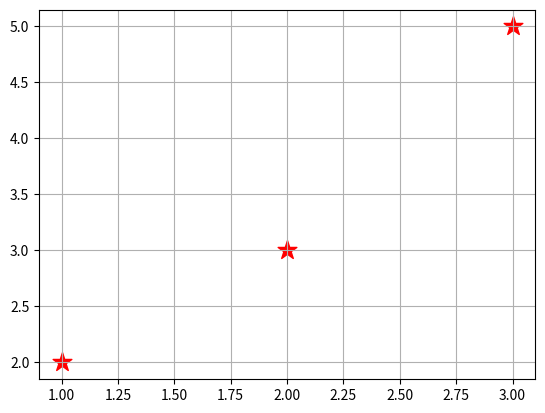

Write Python code to recreate this figure.
import numpy as np
import matplotlib.pyplot as plt

def SubsDesc(A, b):
    n = A.shape[0]
    x = np.zeros(n)
    x[n-1] = b[n-1]/A[n-1][n-1]
    k = n-2
    while k >= 0:
        x[k] = (b[k] - np.dot(A[k, (k+1):], x[(k+1):]))/A[k,k]
        k = k - 1
    return x


def GaussPivPart(A, b):
    n = A.shape[0]
    A_ext = np.concatenate((A, b[:, None]), axis = 1)
    print(A_ext)
    for k in range(n-1):
        if not A_ext[k:][k].any():
            raise AssertionError("Matricea nu are valori dif de 0 pe coloana")
        p = np.argmax(np.abs(A_ext[k:, k]))
        p = p + k
        print(p)
        if A_ext[p][k] == 0:
            raise AssertionError("Sistem incomp sau comp nedet")

        if p != k:
            A_ext[[p,k], :] = A_ext[[k,p], :]
        for l in range(k+1, n):
            m = A_ext[l][k]/A_ext[k][k]
            A_ext[l,:] -= m * A_ext[k,:]

        print(A_ext)
    if A_ext[n-1][n-1] == 0:
        raise AssertionError("Sistem incomp sau comp nedet")

    x = SubsDesc(A_ext[:, :-1], A_ext[:, -1])
    return x

A = np.array([
    [0., 1., 1.],
    [2., 1., 5.],
    [4., 2., 1.]
])

b = np.array([3., 5., 1.])

x = GaussPivPart(A, b)
print(x)
b_ = np.matmul(A, x)
print("Noul b")
print(b_)


def SplineC(X, Y, fpa, fpb, x):
    n = X.shape[0] - 1
    a = np.zeros(n)
    b = np.zeros(n+1)
    c = np.zeros(n)
    d = np.zeros(n)
    b[0] = fpa
    b[n] = fpb
    h = X[1] - X[0]
    S = 0
    for j in range(n):
        a[j] = Y[j]
        d[j] = (-2/(h**3)) * (Y[j+1] - Y[j]) + (1/(h**2)) * (b[j+1] + b[j])
        c[j] = (3/(h**2)) * (Y[j+1] - Y[j]) - (b[j+1] + 2 * b[j])/h

    for j in range(n):
        if X[j] >= x and x <= X[j+1]:
            S = a[j] + b[j] * (x - X[j]) + c[j] * ((x-X[j])**2) + d[j] * ((x-X[j])**3)

    return S


x_client = np.array([1., 2., 3.])
y_client = np.array([2., 3., 5.])

x_domain = np.linspace(x_client[0], x_client[-1], 20)  # Discretizare domeniu (folosit pentru plotare)
plt.scatter(x_client, y_client, marker='*', c='red', s=200, label='Date client')

# Calculare discretizare polinom
y_spline = np.zeros(len(x_domain))  # Folosit pentru a stoca valorile aproximate
for i in range(len(x_domain)):
    y_spline[i] = SplineC(x_client, y_client, 0, 0, x_domain[i])
plt.grid()
plt.show()